The GitHub repository Ericdroush/Tax_Sale contains a labelled image folder "data" with 4 categories: county view, map view, map wide view, street view. Examples follow, each with its label.

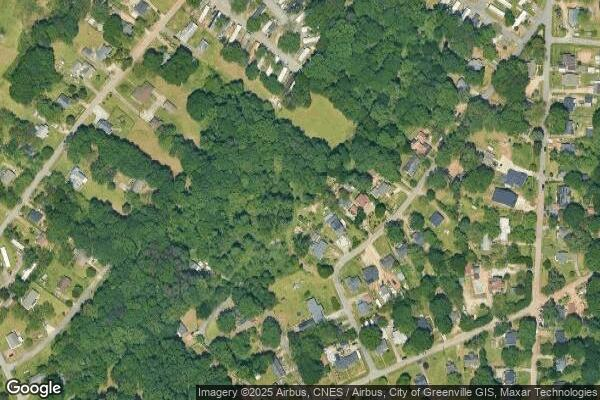
Label: map wide view

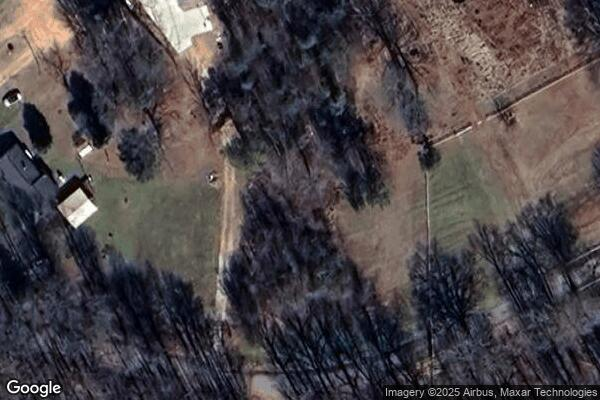
Label: map view

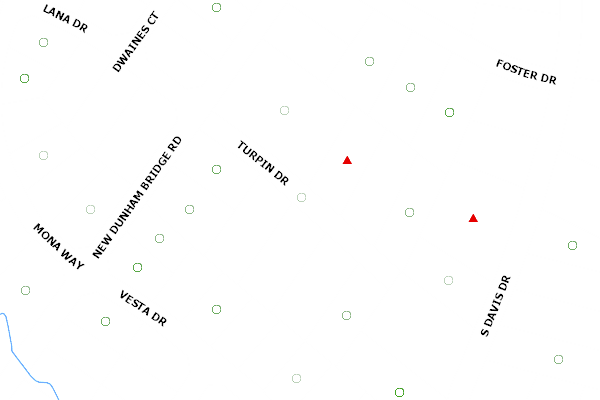
Label: county view

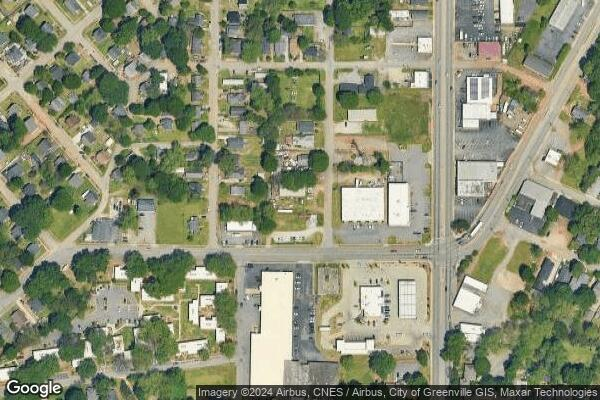
Label: map wide view

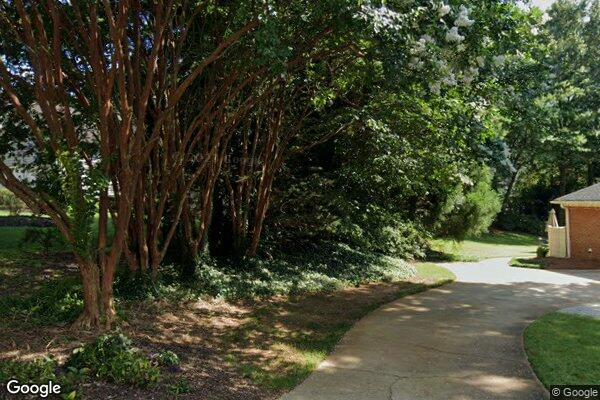
Label: street view

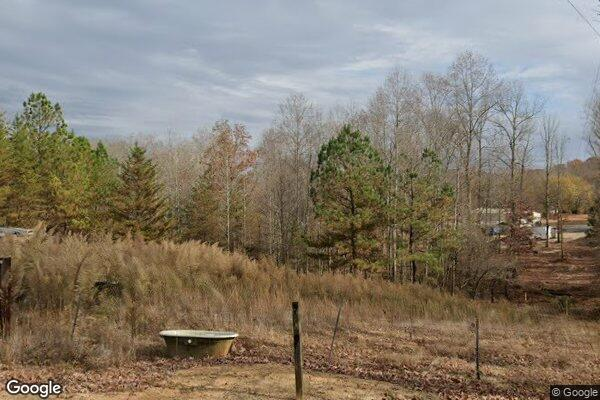
Label: street view
